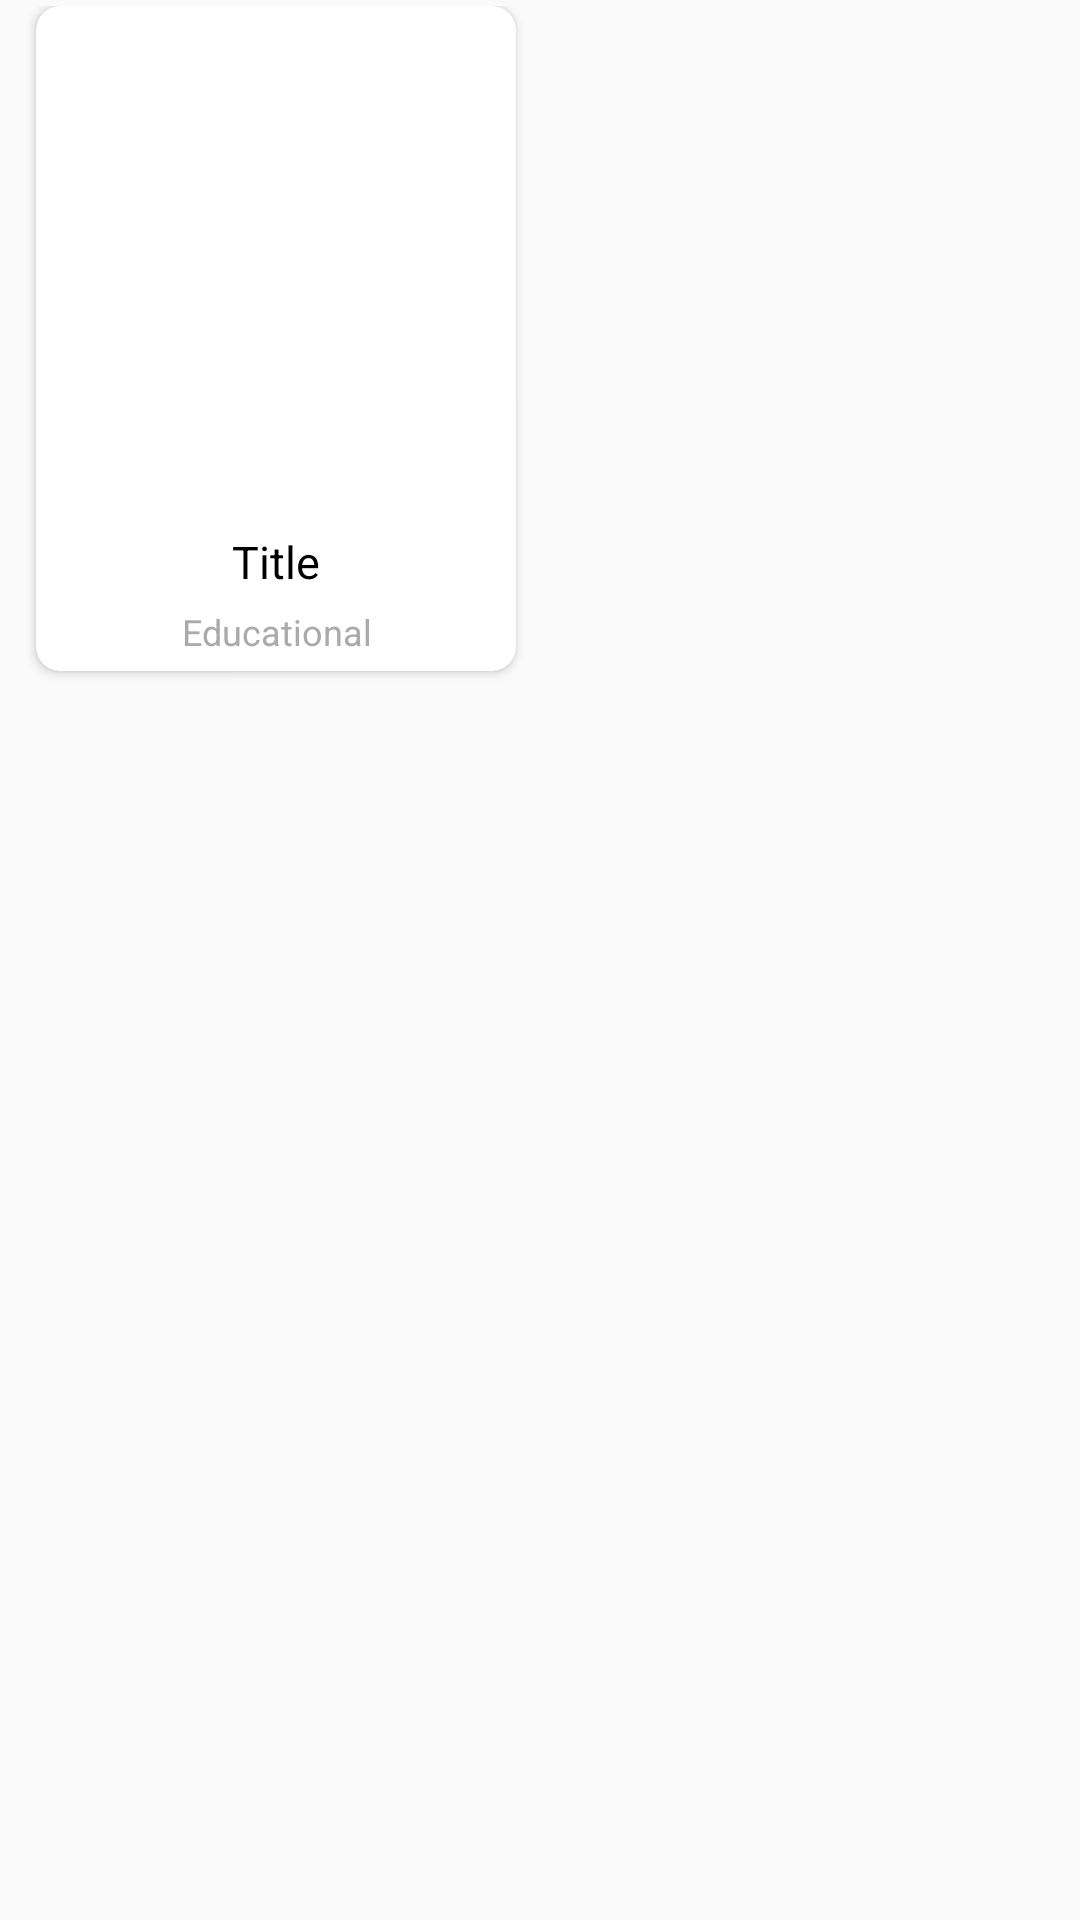

Here is an Android app screen rendered from its layout file. Give the layout XML and the strings, colors and styles it references.
<!-- AndroidManifest.xml: application theme AppTheme -->
<!-- res/layout/activity_home_items.xml -->
<?xml version="1.0" encoding="utf-8"?>
<androidx.appcompat.widget.LinearLayoutCompat xmlns:android="http://schemas.android.com/apk/res/android"
    xmlns:card_view="http://schemas.android.com/apk/res-auto"
    android:layout_width="wrap_content"
    xmlns:tools="http://schemas.android.com/tools"
    xmlns:app="http://schemas.android.com/apk/res-auto"
    android:padding="2dp"
    android:layout_height="wrap_content">

    <androidx.cardview.widget.CardView
    android:id="@+id/homeCardView"
    android:layout_width="160dp"
    android:layout_height="wrap_content"
    app:cardCornerRadius="8dp"
    android:elevation="10dp"
    android:layout_marginBottom="15dp"
    android:layout_marginStart="10dp">

    <androidx.appcompat.widget.LinearLayoutCompat
        android:layout_width="match_parent"
        android:layout_height="wrap_content"
        android:orientation="vertical"
        android:padding="5dp">

        <ImageView
            android:id="@+id/image"
            android:layout_width="140dp"
            android:layout_height="160dp"
            android:layout_gravity="center_horizontal"
            android:layout_marginBottom="10dp"
            android:scaleType="fitXY"
            android:src="@drawable/dummy_image2"/>

        <TextView
            android:id="@+id/title"
            android:layout_width="match_parent"
            android:layout_height="wrap_content"
            android:gravity="center"
            android:text="Title"
            android:textColor="@android:color/black"
            android:textSize="15sp" />

        <TextView
            android:id="@+id/type"
            android:layout_width="match_parent"
            android:layout_height="wrap_content"
            android:layout_marginTop="5dp"
            android:gravity="center"
            android:text="Educational"
            android:textColor="@android:color/darker_gray"
            android:textSize="12sp" />

    </androidx.appcompat.widget.LinearLayoutCompat>

</androidx.cardview.widget.CardView>

</androidx.appcompat.widget.LinearLayoutCompat>
<!-- resources referenced by this layout -->
<resources>
  <style name="AppTheme" parent="Theme.AppCompat.Light.NoActionBar">
          
          <item name="colorPrimary">@color/colorPrimary</item>
          <item name="colorPrimaryDark">@color/colorPrimaryDark</item>
          <item name="colorAccent">@color/colorAccent</item>
          <item name="android:textColorSecondary">@android:color/black</item>
      </style>
  <color name="colorPrimary">#6200EE</color>
  <color name="colorPrimaryDark">#6718F3</color>
  <color name="colorAccent">#6200EE</color>
</resources>
